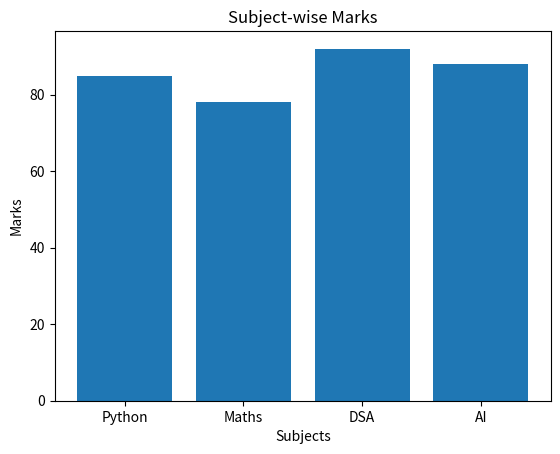

Source code (Python):
import matplotlib.pyplot as plt

subjects = ["Python", "Maths", "DSA", "AI"]
marks = [85, 78, 92, 88]

plt.bar(subjects, marks)
plt.title("Subject-wise Marks")
plt.xlabel("Subjects")
plt.ylabel("Marks")
plt.show()
